Run: headless pygame with SDL's dummy video driver; simulated clock (each Clock.tick advances the game by its frame time, no real sleeping); random seed 0; keys injected as events and as key.get_pressed() state; no mouse input.
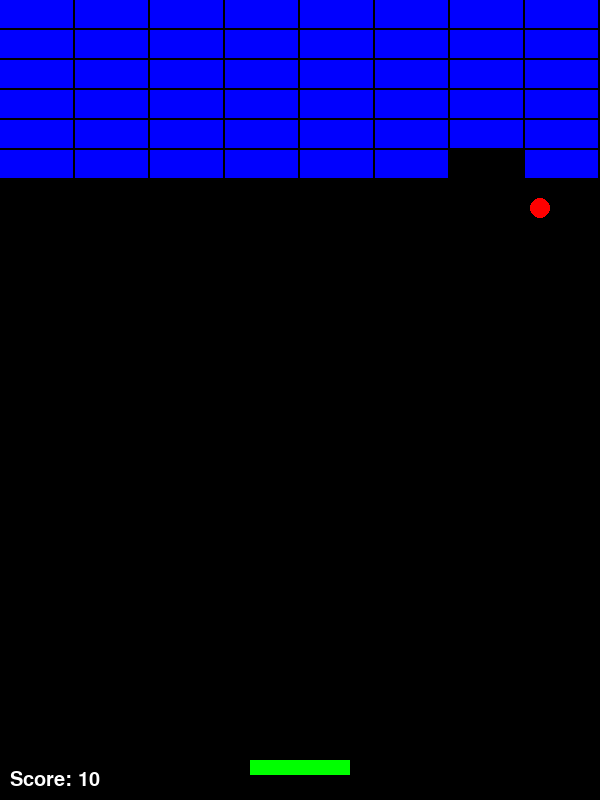
Frame 1 of 3 · flips 1–60 · no input
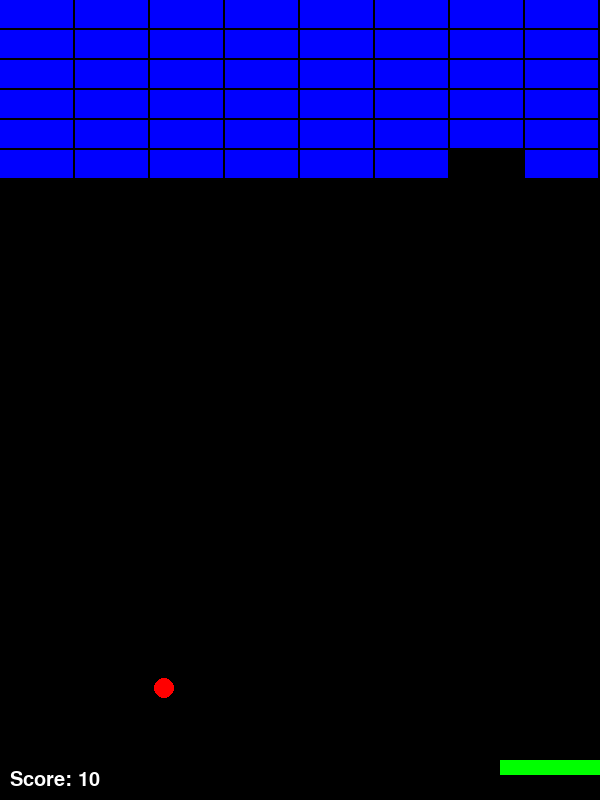
Frame 2 of 3 · flips 61–180 · tapped SPACE, RETURN · held RIGHT (→), D
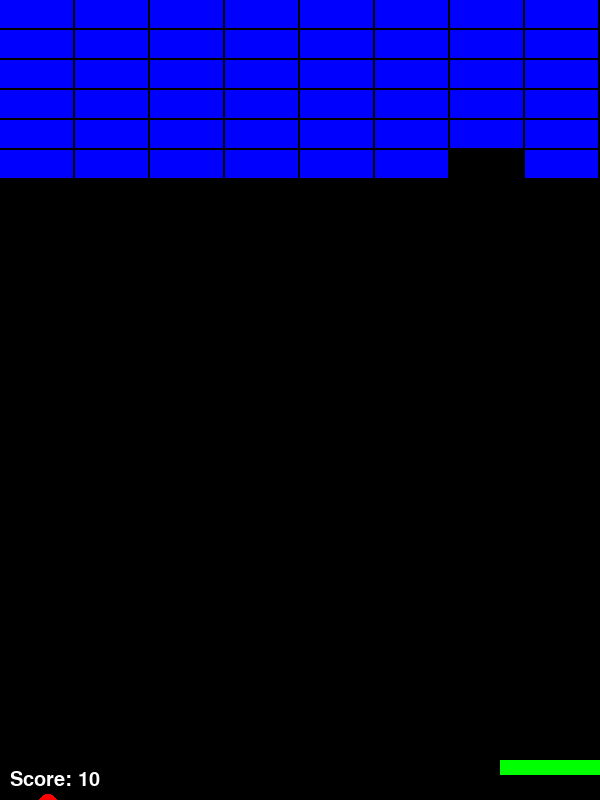
Frame 3 of 3 · flips 181–300 · held DOWN (↓), S (game ended)

The pygame program that drew these frames:

import pygame
import sys

pygame.init()

WIDTH, HEIGHT = 600, 800
screen = pygame.display.set_mode((WIDTH, HEIGHT))
pygame.display.set_caption("벽돌깨기 게임")

WHITE = (255, 255, 255)
BLACK = (0, 0, 0)
RED = (255, 0, 0)
BLUE = (0, 0, 255)
GREEN = (0, 255, 0)

ball_radius = 10
ball_x = WIDTH // 2
ball_y = HEIGHT // 2
ball_speed_x = 4
ball_speed_y = -4

paddle_width = 100
paddle_height = 15
paddle_x = (WIDTH - paddle_width) // 2
paddle_y = HEIGHT - 40
paddle_speed = 10

brick_rows = 6
brick_cols = 8
brick_width = WIDTH // brick_cols
brick_height = 30

bricks = []
for row in range(brick_rows):
    for col in range(brick_cols):
        brick_rect = pygame.Rect(col * brick_width, row * brick_height, brick_width - 2, brick_height - 2)
        bricks.append(brick_rect)

font = pygame.font.SysFont("Arial", 30)

score = 0

clock = pygame.time.Clock()

running = True
while running:
    clock.tick(60)

    for event in pygame.event.get():
        if event.type == pygame.QUIT:
            running = False

    keys = pygame.key.get_pressed()
    if keys[pygame.K_LEFT] and paddle_x > 0:
        paddle_x -= paddle_speed
    if keys[pygame.K_RIGHT] and paddle_x < WIDTH - paddle_width:
        paddle_x += paddle_speed

    ball_x += ball_speed_x
    ball_y += ball_speed_y

    if ball_x <= ball_radius or ball_x >= WIDTH - ball_radius:
        ball_speed_x *= -1
    if ball_y <= ball_radius:
        ball_speed_y *= -1
    if ball_y > HEIGHT:
        running = False

    paddle_rect = pygame.Rect(paddle_x, paddle_y, paddle_width, paddle_height)
    if paddle_rect.collidepoint(ball_x, ball_y + ball_radius):
        ball_speed_y *= -1

    for brick in bricks[:]:
        if brick.collidepoint(ball_x, ball_y - ball_radius):
            bricks.remove(brick)
            ball_speed_y *= -1
            score += 10
            break

    screen.fill(BLACK)

    for brick in bricks:
        pygame.draw.rect(screen, BLUE, brick)

    pygame.draw.rect(screen, GREEN, paddle_rect)
    pygame.draw.circle(screen, RED, (ball_x, ball_y), ball_radius)

    score_text = font.render(f"Score: {score}", True, WHITE)
    screen.blit(score_text, (10, HEIGHT - 30))

    pygame.display.flip()

pygame.quit()
sys.exit()
